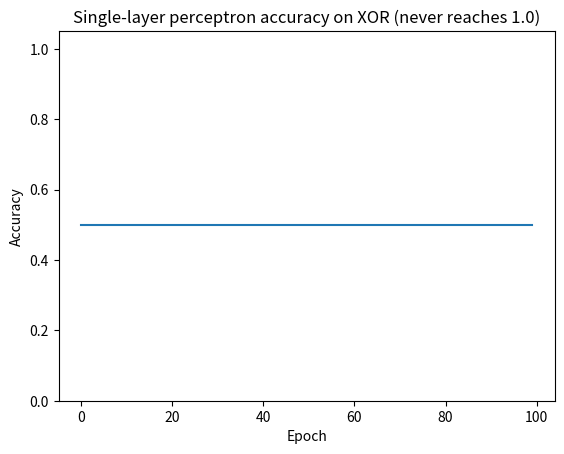
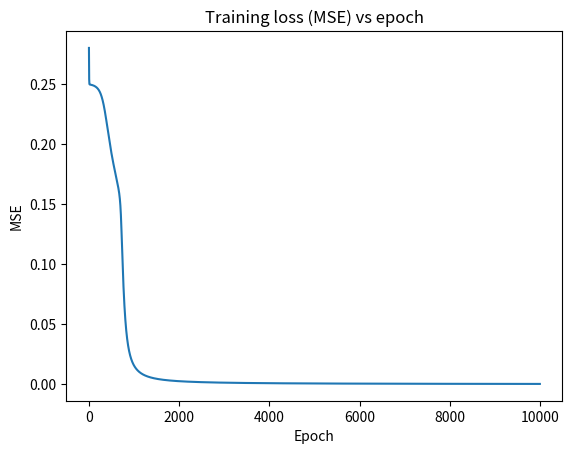
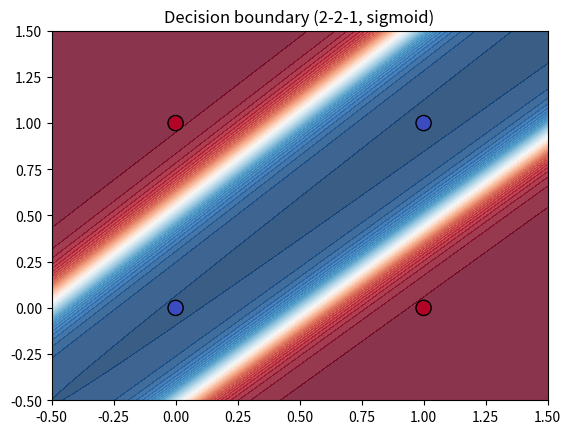
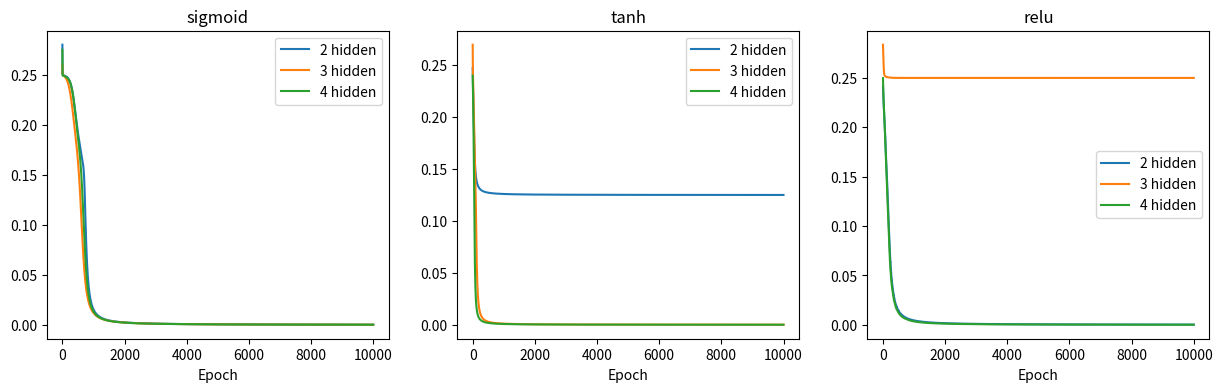
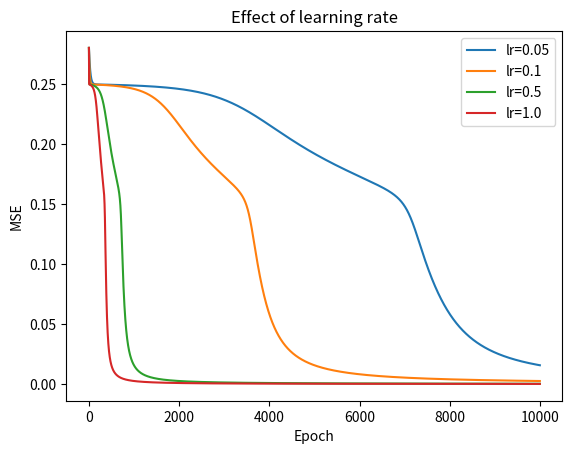

These figures' Python source, in order:
import numpy as np
import matplotlib.pyplot as plt

# ---------- Dataset ----------
X = np.array([[0,0],[0,1],[1,0],[1,1]], dtype=float)
y = np.array([[0],[1],[1],[0]], dtype=float)

# ---------- Activations (derivative written in terms of the activation output) ----------
def sigmoid(z): return 1 / (1 + np.exp(-z))
acts = {
    "sigmoid": (sigmoid,     lambda a: a * (1 - a)),
    "tanh":    (np.tanh,     lambda a: 1 - a**2),
    "relu":    (lambda z: np.maximum(0, z), lambda a: (a > 0).astype(float)),
}

# ---------- Feedforward network: 2 -> hidden -> 1 ----------
class XORNet:
    def __init__(self, hidden=2, act="sigmoid", lr=0.5, seed=1):
        rng = np.random.default_rng(seed)
        self.W1 = rng.normal(0, 1, (2, hidden)); self.b1 = np.zeros((1, hidden))
        self.W2 = rng.normal(0, 1, (hidden, 1)); self.b2 = np.zeros((1, 1))
        self.f, self.df = acts[act]
        self.lr = lr

    def forward(self, X):
        self.h = self.f(X @ self.W1 + self.b1)
        self.out = sigmoid(self.h @ self.W2 + self.b2)
        return self.out

    def train(self, X, y, epochs=10000):
        losses = []
        for _ in range(epochs):
            out = self.forward(X)
            losses.append(np.mean((y - out) ** 2))
            d_out = (out - y) * out * (1 - out)          # output-layer error
            d_h = (d_out @ self.W2.T) * self.df(self.h)  # hidden-layer error
            self.W2 -= self.lr * self.h.T @ d_out
            self.b2 -= self.lr * d_out.sum(0, keepdims=True)
            self.W1 -= self.lr * X.T @ d_h
            self.b1 -= self.lr * d_h.sum(0, keepdims=True)
        return losses

    def predict(self, X):
        return (self.forward(X) > 0.5).astype(int)

# ---------- Baseline: single-layer perceptron (fails on XOR) ----------
def perceptron(X, y, epochs=100, lr=0.1):
    w, b, acc = np.zeros(2), 0.0, []
    t = y.ravel()
    for _ in range(epochs):
        for xi, ti in zip(X, t):
            p = int(xi @ w + b > 0)
            w += lr * (ti - p) * xi
            b += lr * (ti - p)
        acc.append(np.mean([int(xi @ w + b > 0) == ti for xi, ti in zip(X, t)]))
    return acc

# ---------- Plot helpers ----------
def plot_boundary(net, title, ax):
    xx, yy = np.meshgrid(np.linspace(-0.5, 1.5, 200), np.linspace(-0.5, 1.5, 200))
    Z = net.forward(np.c_[xx.ravel(), yy.ravel()]).reshape(xx.shape)
    ax.contourf(xx, yy, Z, levels=50, cmap="RdBu_r", alpha=0.8)
    ax.scatter(X[:, 0], X[:, 1], c=y.ravel(), cmap="coolwarm", edgecolors="k", s=120)
    ax.set_title(title)

if __name__ == "__main__":
    # 1. Perceptron failure
    acc = perceptron(X, y)
    plt.figure(); plt.plot(acc); plt.ylim(0, 1.05)
    plt.title("Single-layer perceptron accuracy on XOR (never reaches 1.0)")
    plt.xlabel("Epoch"); plt.ylabel("Accuracy"); plt.savefig("perceptron_fail.png")

    # 2. Main model: 2-2-1, sigmoid
    net = XORNet(hidden=2, act="sigmoid", lr=0.5)
    losses = net.train(X, y, epochs=10000)
    print("Predictions:\n", net.forward(X).round(3))
    print("Classes:", net.predict(X).ravel())

    plt.figure(); plt.plot(losses)
    plt.title("Training loss (MSE) vs epoch"); plt.xlabel("Epoch"); plt.ylabel("MSE")
    plt.savefig("loss_curve.png")

    fig, ax = plt.subplots(); plot_boundary(net, "Decision boundary (2-2-1, sigmoid)", ax)
    fig.savefig("decision_boundary.png")

    # 3. Experiments: activation x hidden size
    print("\nActivation | Hidden | Final loss | Correct")
    fig, axes = plt.subplots(1, 3, figsize=(15, 4))
    for a, lr, ax in zip(["sigmoid", "tanh", "relu"], [0.5, 0.5, 0.1], axes):
        for h in [2, 3, 4]:
            n = XORNet(hidden=h, act=a, lr=lr, seed=1)
            l = n.train(X, y, 10000)
            ok = (n.predict(X).ravel() == y.ravel()).all()
            print(f"{a:10s} | {h:6d} | {l[-1]:.5f}   | {ok}")
            ax.plot(l, label=f"{h} hidden")
        ax.set_title(a); ax.set_xlabel("Epoch"); ax.legend()
    fig.savefig("activation_comparison.png")

    # 4. Learning-rate experiment
    plt.figure()
    for lr in [0.05, 0.1, 0.5, 1.0]:
        l = XORNet(hidden=2, act="sigmoid", lr=lr).train(X, y, 10000)
        plt.plot(l, label=f"lr={lr}")
    plt.legend(); plt.title("Effect of learning rate"); plt.xlabel("Epoch"); plt.ylabel("MSE")
    plt.savefig("lr_comparison.png")
    plt.show()
